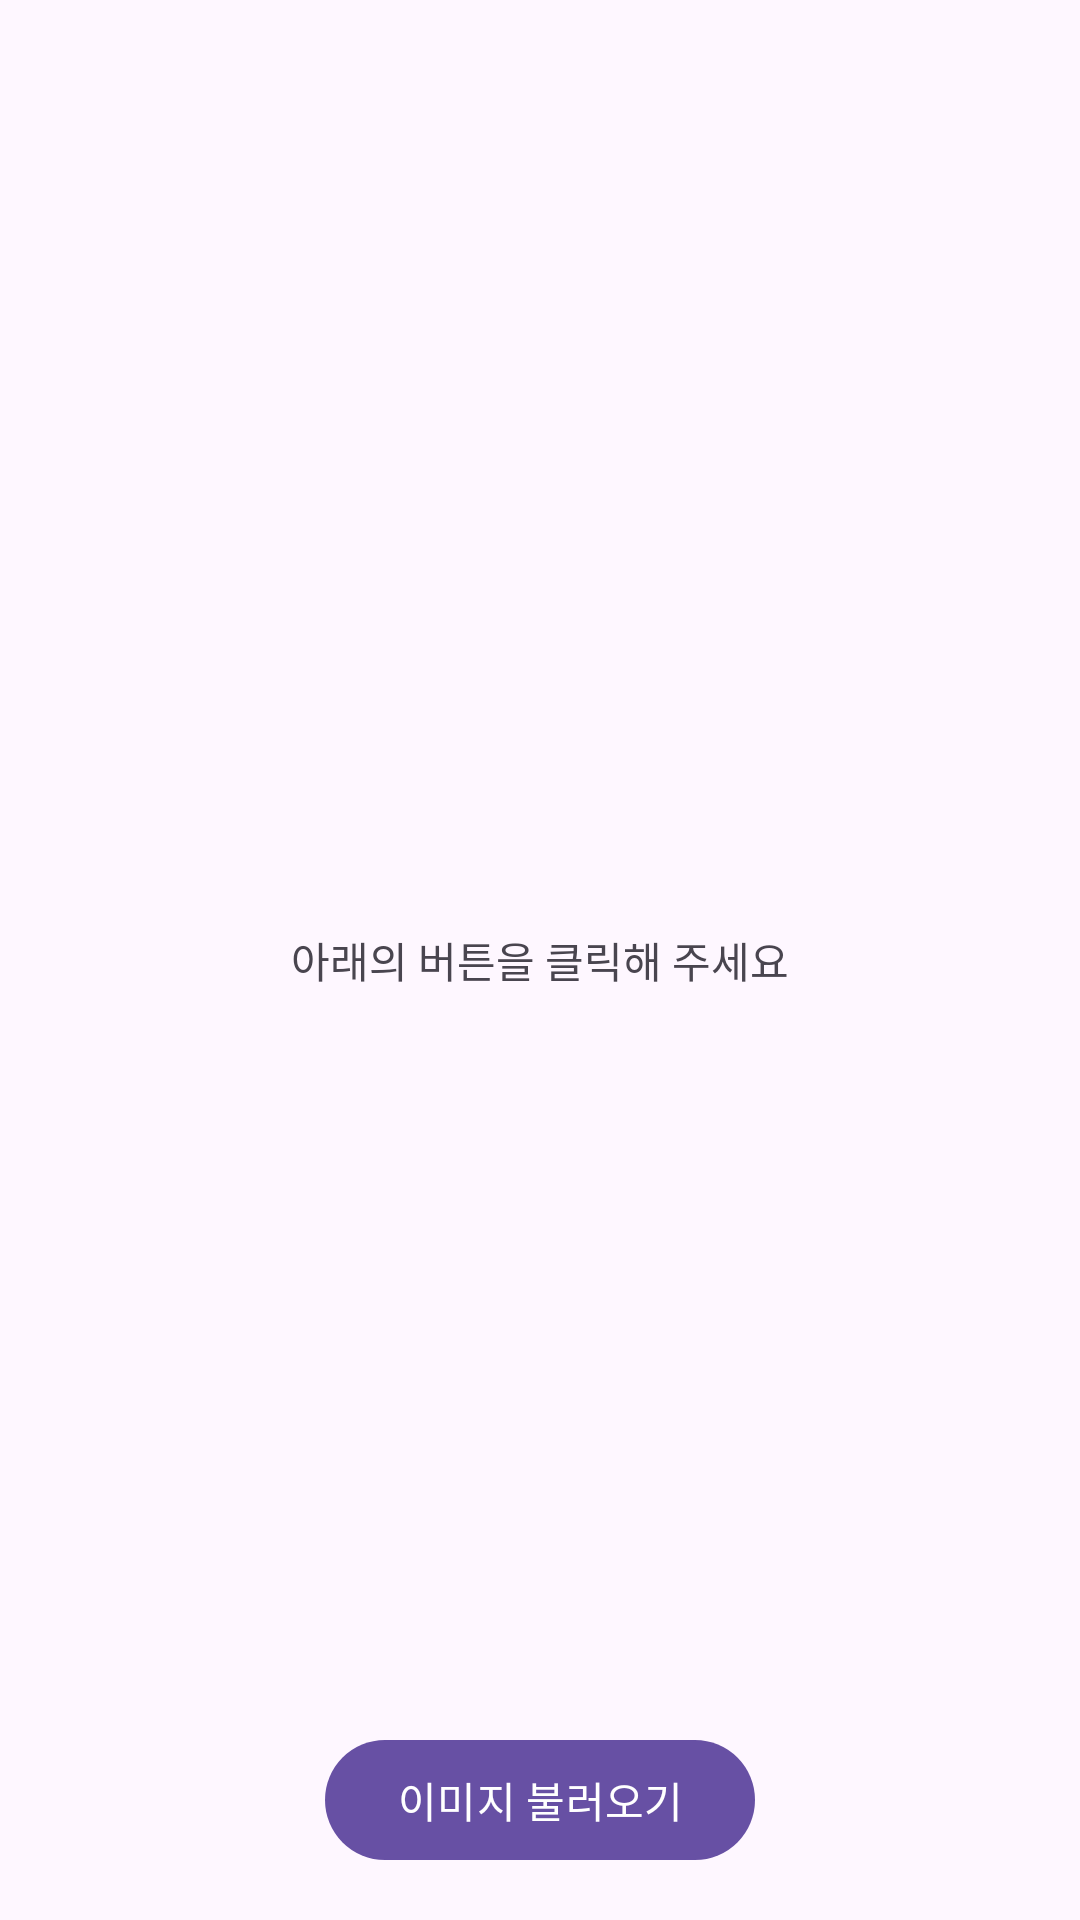

Here is an Android app screen rendered from its layout file. Give the layout XML and the strings, colors and styles it references.
<!-- AndroidManifest.xml: application theme Theme._35App_Part3_CH04 -->
<!-- res/layout/activity_mvc.xml -->
<?xml version="1.0" encoding="utf-8"?>
<layout xmlns:android="http://schemas.android.com/apk/res/android"
    xmlns:app="http://schemas.android.com/apk/res-auto"
    xmlns:tools="http://schemas.android.com/tools">

    <data>
        <variable
            name="view"
            type="com.choi.a35app_part3_ch04.mvc.MvcActivity" />
    </data>

    <androidx.constraintlayout.widget.ConstraintLayout
        android:layout_width="match_parent"
        android:layout_height="match_parent">

        <com.google.android.material.textview.MaterialTextView
            android:layout_width="wrap_content"
            android:layout_height="wrap_content"
            app:layout_constraintStart_toStartOf="parent"
            app:layout_constraintEnd_toEndOf="parent"
            app:layout_constraintTop_toTopOf="parent"
            app:layout_constraintBottom_toBottomOf="parent"
            android:text="아래의 버튼을 클릭해 주세요"/>
        
        <com.google.android.material.imageview.ShapeableImageView
            android:id="@+id/imageView"
            android:layout_width="0dp"
            android:layout_height="0dp"
            android:layout_marginBottom="96dp"
            android:scaleType="centerCrop"
            app:layout_constraintStart_toStartOf="parent"
            app:layout_constraintEnd_toEndOf="parent"
            app:layout_constraintTop_toTopOf="parent"
            app:layout_constraintBottom_toBottomOf="parent"/>

        <com.google.android.material.textview.MaterialTextView
            android:id="@+id/imageCountTextView"
            android:layout_width="wrap_content"
            android:layout_height="wrap_content"
            app:layout_constraintBottom_toBottomOf="parent"
            app:layout_constraintEnd_toEndOf="parent"
            android:layout_margin="16dp"
            tools:text="불러온 이미지 : 1"/>

        <com.google.android.material.button.MaterialButton
            android:id="@+id/loadButton"
            android:layout_width="wrap_content"
            android:layout_height="wrap_content"
            android:layout_margin="16dp"
            android:text="이미지 불러오기"
            android:onClick="@{() -> view.loadImage()}"
            app:layout_constraintBottom_toBottomOf="parent"
            app:layout_constraintStart_toStartOf="parent"
            app:layout_constraintEnd_toEndOf="parent"/>

    </androidx.constraintlayout.widget.ConstraintLayout>
</layout>
<!-- resources referenced by this layout -->
<resources>
  <style name="Theme._35App_Part3_CH04" parent="Base.Theme._35App_Part3_CH04" />
  <style name="Base.Theme._35App_Part3_CH04" parent="Theme.Material3.DayNight.NoActionBar">
          
          
      </style>
</resources>
